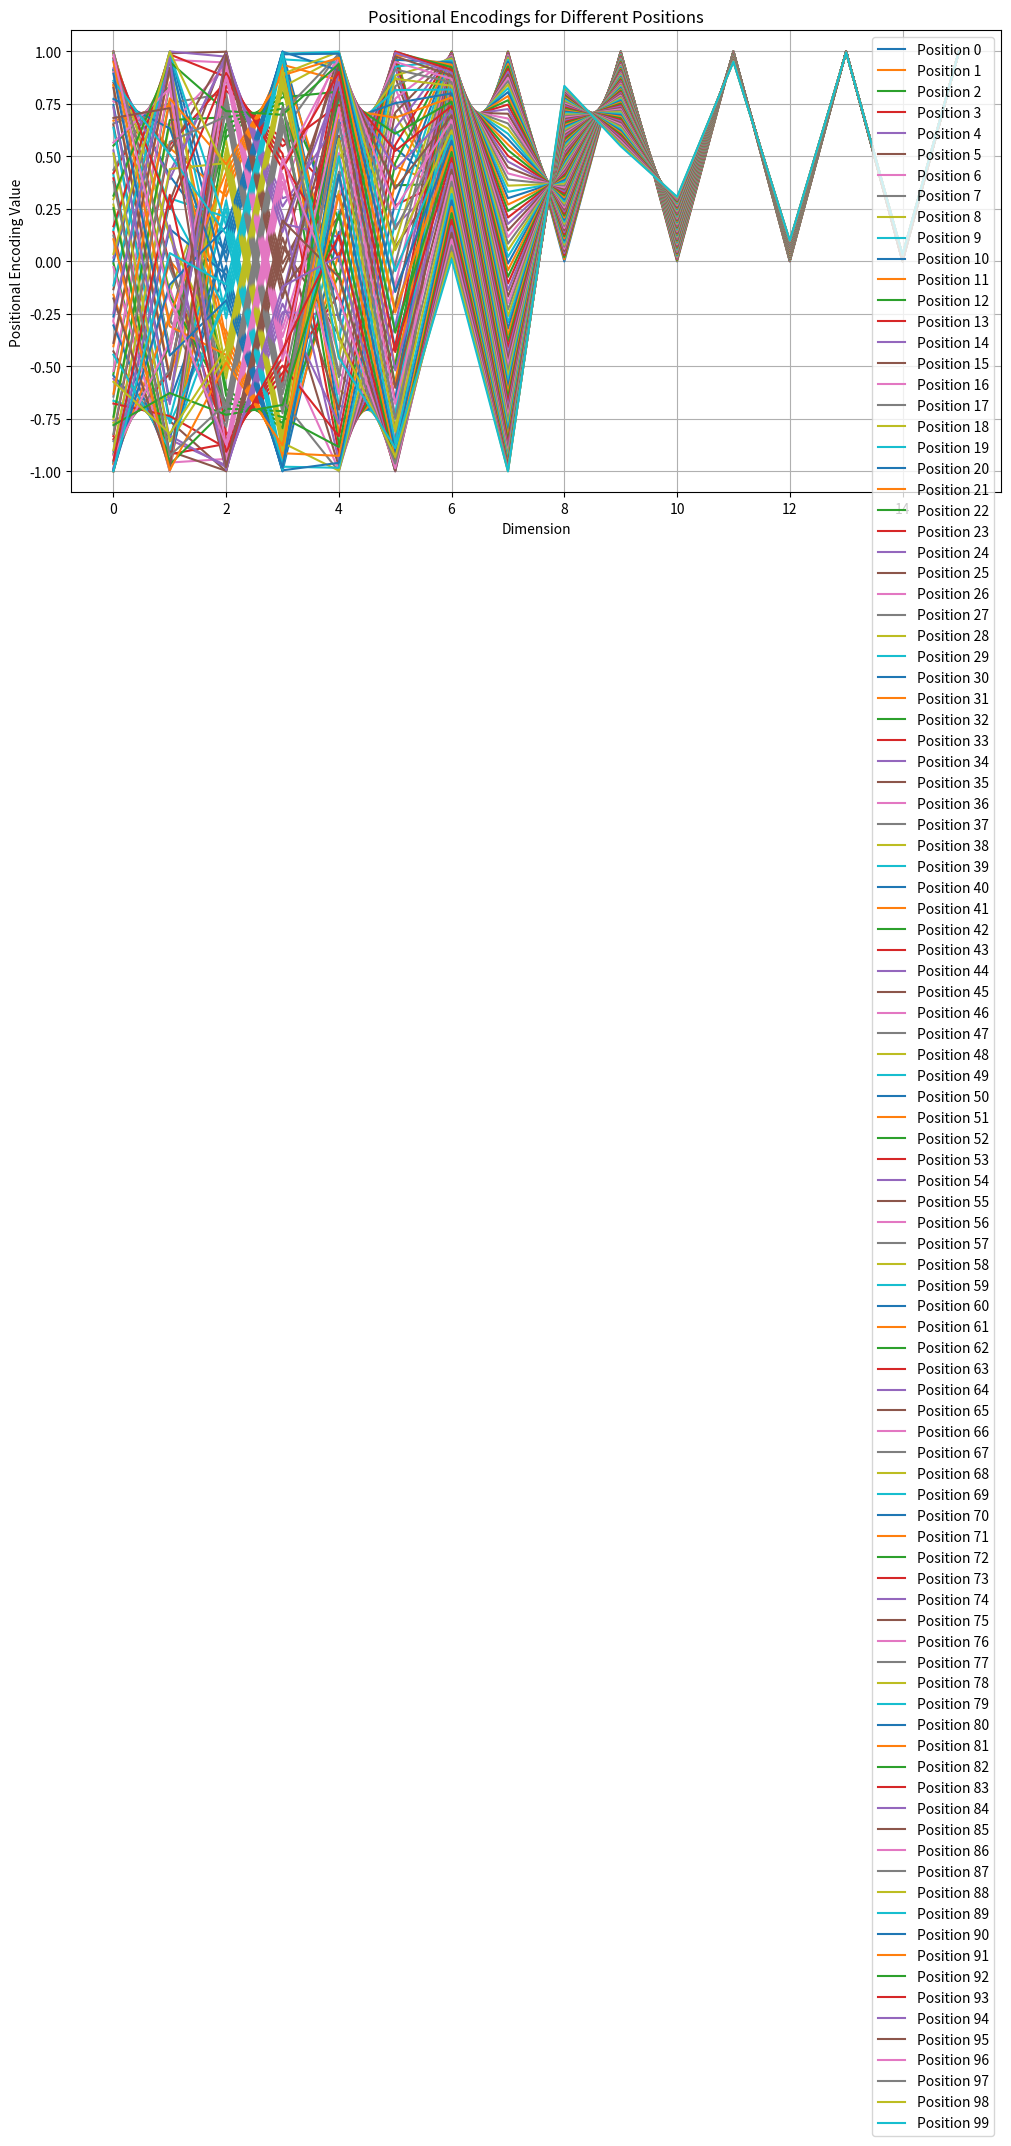
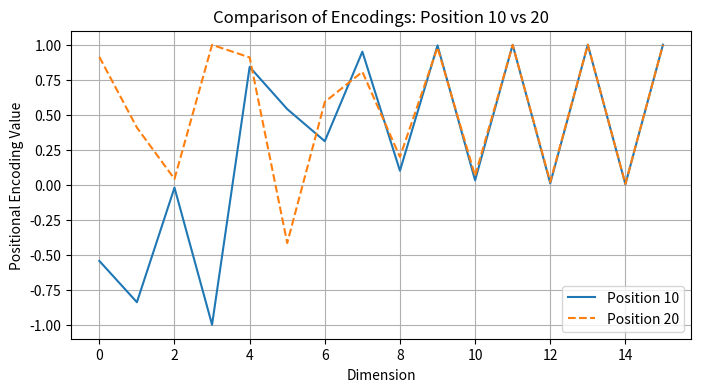
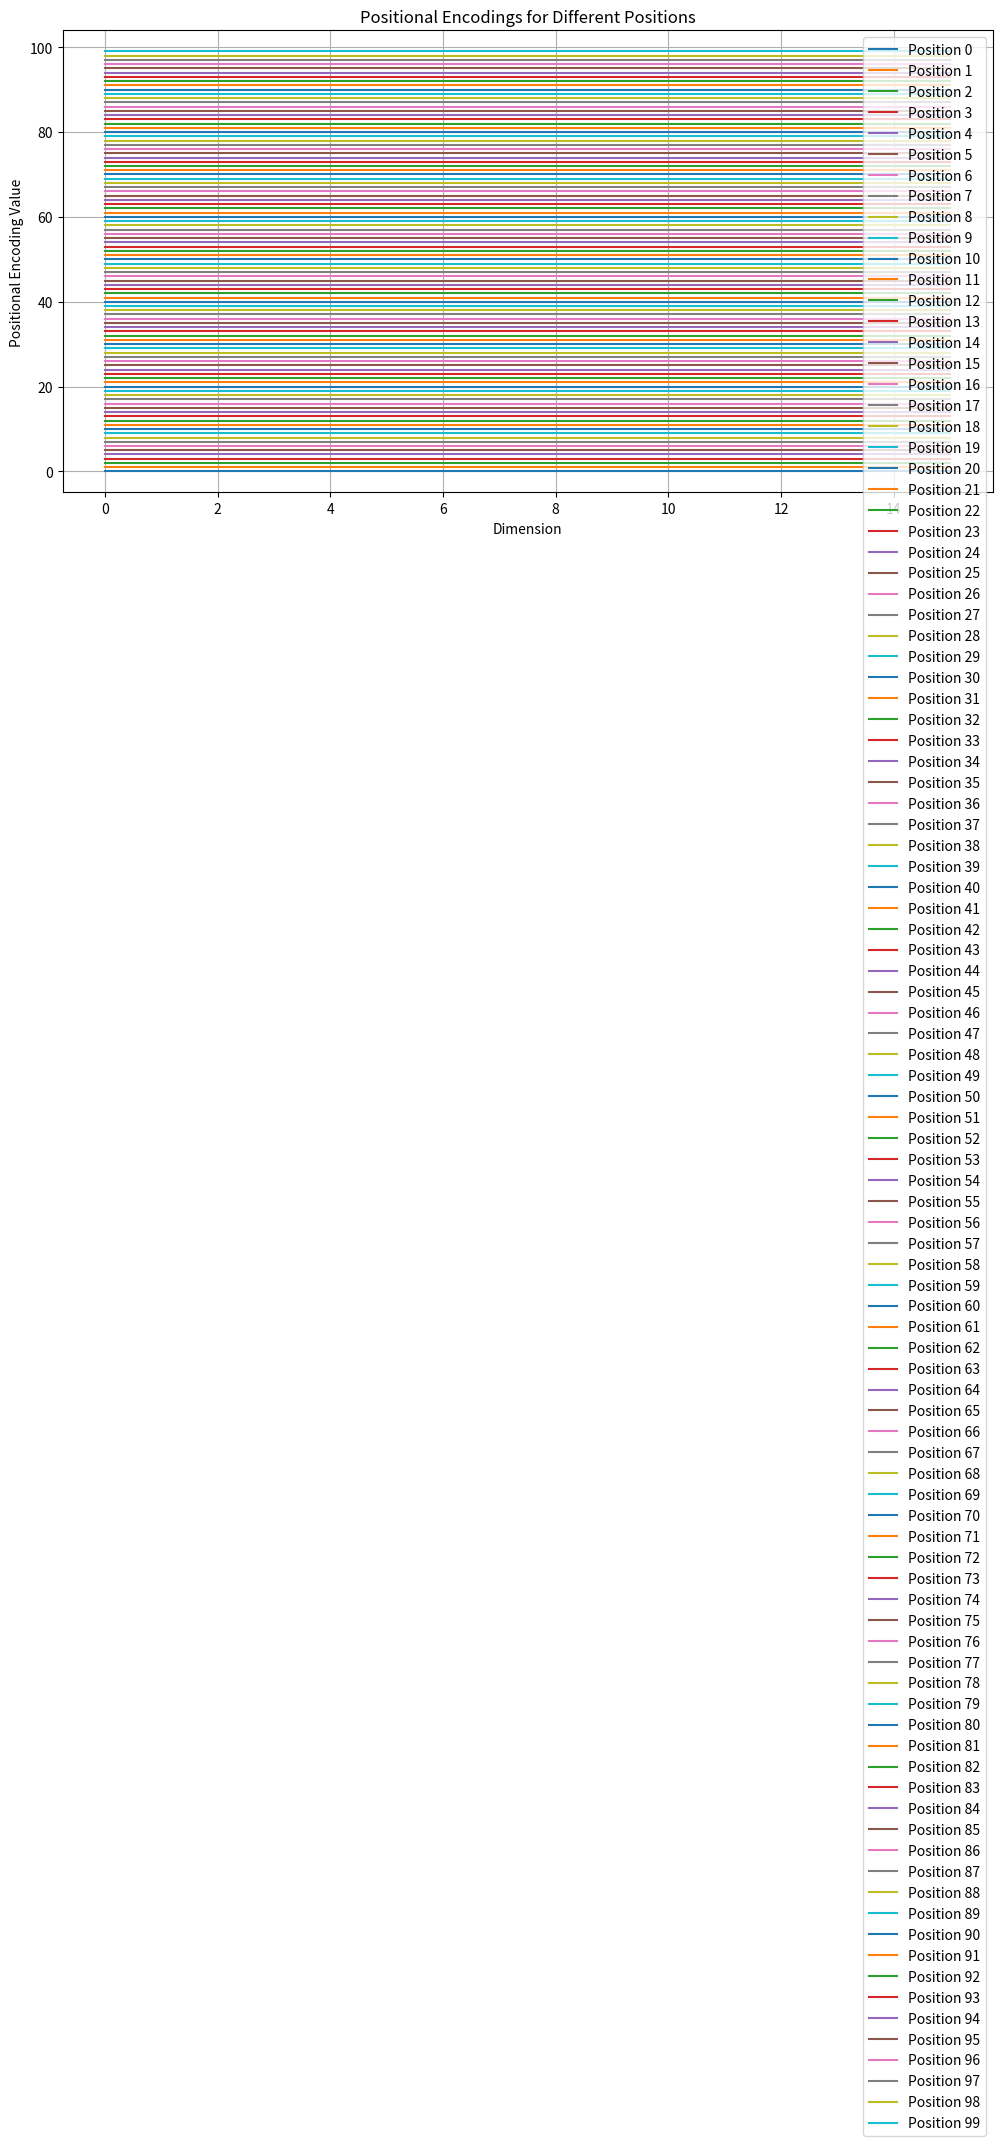

Write the Python code that produced these figures, in order.
import numpy as np
import matplotlib.pyplot as plt


def get_positional_encodings(max_len, d_model):
    # Initialize the positional encoding matrix
    pe = np.zeros((max_len, d_model))

    # Get the position indices
    position = np.arange(0, max_len).reshape(-1, 1)  # Shape (max_len, 1)

    # Calculate the div_term for different dimensions
    div_term = np.exp(np.arange(0, d_model, 2) * (-np.log(10000.0) / d_model))

    # Apply sine to even indices in the encoding
    pe[:, 0::2] = np.sin(position * div_term)

    # Apply cosine to odd indices in the encoding
    pe[:, 1::2] = np.cos(position * div_term)

    return pe


# Let's test this function for a sequence of length 100 and a model with dimension 16
pe = get_positional_encodings(100, 16)
print(pe.shape)  # Should be (100, 16)


def plot_positional_encodings(pe, positions):
    plt.figure(figsize=(12, 6))

    for pos in range(0, positions):
        plt.plot(pe[pos], label=f"Position {pos}")

    plt.xlabel("Dimension")
    plt.ylabel("Positional Encoding Value")
    plt.title("Positional Encodings for Different Positions")
    plt.legend()
    plt.grid(True)
    plt.show()


# Plot positional encodings for positions 0, 10, 50, and 99
plot_positional_encodings(pe, 100)

def compare_positional_encodings(pe, pos1, pos2):
    plt.figure(figsize=(8, 4))
    plt.plot(pe[pos1], label=f"Position {pos1}")
    plt.plot(pe[pos2], label=f"Position {pos2}", linestyle='dashed')
    plt.xlabel("Dimension")
    plt.ylabel("Positional Encoding Value")
    plt.title(f"Comparison of Encodings: Position {pos1} vs {pos2}")
    plt.legend()
    plt.grid(True)
    plt.show()

# Compare the encodings for position 10 and 20
compare_positional_encodings(pe, 10, 20)


def simple_scalar_encoding(max_len, d_model):
    # Just create a linear ramp of positions
    return np.tile(np.arange(max_len).reshape(-1, 1), (1, d_model))

# Generate simple scalar encodings and compare them
simple_pe = simple_scalar_encoding(100, 16)

plot_positional_encodings(simple_pe, 100)